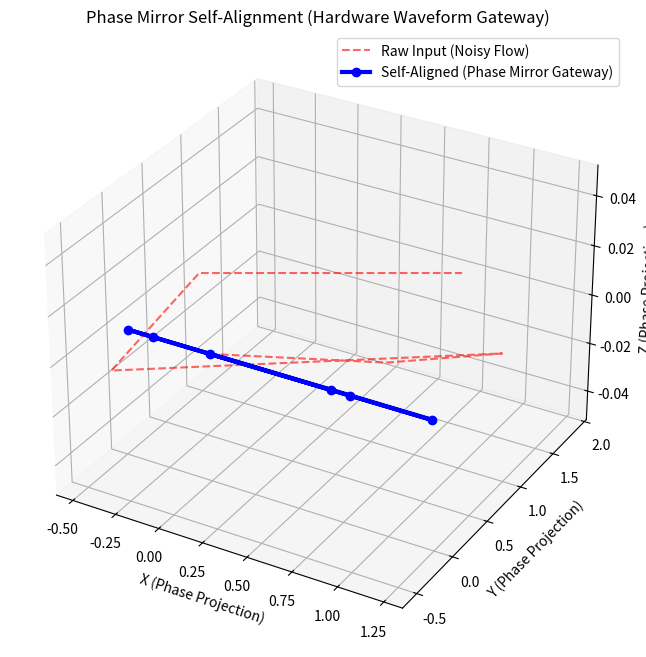

Generate this figure with matplotlib:
import numpy as np
import math
import matplotlib.pyplot as plt
import matplotlib.font_manager as fm
import os
from typing import List, Tuple

font_path = '/usr/share/fonts/truetype/nanum/NanumGothic.ttf'
if os.path.exists(font_path):
    fm.fontManager.addfont(font_path)
    plt.rc('font', family='NanumGothic')
    plt.rcParams['axes.unicode_minus'] = False

class OpticsQuaternion:
    def __init__(self, w, x, y, z):
        self.w = w
        self.x = x
        self.y = y
        self.z = z

    def multiply(self, other):
        w1, x1, y1, z1 = self.w, self.x, self.y, self.z
        w2, x2, y2, z2 = other.w, other.x, other.y, other.z
        w = w1*w2 - x1*x2 - y1*y2 - z1*z2
        x = w1*x2 + x1*w2 + y1*z2 - z1*y2
        y = w1*y2 - x1*z2 + y1*w2 + z1*x2
        z = w1*z2 + x1*y2 - y1*x2 + z1*w2
        return OpticsQuaternion(w, x, y, z)

    def normalize(self):
        norm = math.sqrt(self.w**2 + self.x**2 + self.y**2 + self.z**2)
        if norm > 0:
            self.w /= norm
            self.x /= norm
            self.y /= norm
            self.z /= norm
        return self

    def conjugate(self):
        return OpticsQuaternion(self.w, -self.x, -self.y, -self.z)

    def rotate_point(self, point):
        p_quat = OpticsQuaternion(0, point[0], point[1], point[2])
        q_conj = self.conjugate()
        rotated = self.multiply(p_quat).multiply(q_conj)
        return np.array([rotated.x, rotated.y, rotated.z])

class HunminjeongeumEncoder:
    CHOSEONG_BASE = 0x1100
    JUNGSEONG_BASE = 0x1161
    JONGSEONG_BASE = 0x11A7
    BASE_CODE = 0xAC00
    CHOSEONG_COUNT = 19
    JUNGSEONG_COUNT = 21
    JONGSEONG_COUNT = 28

    @classmethod
    def decompose(cls, char):
        if not ('가' <= char <= '힣'):
            return (0, 0, 0)
        char_code = ord(char) - cls.BASE_CODE
        choseong_idx = char_code // (cls.JUNGSEONG_COUNT * cls.JONGSEONG_COUNT)
        jungseong_idx = (char_code % (cls.JUNGSEONG_COUNT * cls.JONGSEONG_COUNT)) // cls.JONGSEONG_COUNT
        jongseong_idx = char_code % cls.JONGSEONG_COUNT
        return (choseong_idx + 1, jungseong_idx + 1, jongseong_idx)

    @classmethod
    def text_to_flux(cls, text):
        flux = []
        for char in text:
            cho, jung, jong = cls.decompose(char)
            f_A = cho * 0.1
            f_B = jung * 0.1
            f_C = jong * 0.1 if jong > 0 else 0.05
            flux.append((f_A, f_B, f_C))
        return flux

class SensoryStreamReceptor:
    """Converts multimodal inputs into 3-phase Spatiotemporal Flux."""
    @staticmethod
    def process_multimodal(data_dict):
        # A simple metaphor:
        # Phase A (Audio), Phase B (Video/Spatial), Phase C (Text/Math)
        flux_stream = []

        audio = data_dict.get('audio', [])
        video = data_dict.get('video', [])
        text = data_dict.get('text', [])

        # Determine max length to synchronize streams
        max_len = max(len(audio), len(video), len(text))

        for i in range(max_len):
            # If a modality is missing data at this timestep, it falls to a baseline noise level
            f_A = audio[i] if i < len(audio) else 0.01
            f_B = video[i] if i < len(video) else 0.01

            f_C = 0.01
            if i < len(text) and isinstance(text, str):
                cho, jung, jong = HunminjeongeumEncoder.decompose(text[i])
                f_C = (cho + jung + jong) * 0.05

            flux_stream.append((f_A, f_B, f_C))

        return flux_stream

class ElysiaCognitiveSpine:
    def __init__(self, coherence_threshold=0.5, trajectory_tolerance=0.1):
        self.coherence_threshold = coherence_threshold
        self.trajectory_tolerance = trajectory_tolerance
        self.core_memory = [] # Engrams
        self.narrative_trajectories = [] # Locked-in spatiotemporal narratives

    def calculate_imbalance(self, f_A, f_B, f_C, t):
        theta_A = 2 * math.pi * f_A * t
        theta_B = 2 * math.pi * f_B * t + (2 * math.pi / 3)
        theta_C = 2 * math.pi * f_C * t + (4 * math.pi / 3)

        q_A = OpticsQuaternion(math.cos(theta_A/2), 0, 0, math.sin(theta_A/2)).normalize()
        q_B = OpticsQuaternion(math.cos(theta_B/2), 0, 0, math.sin(theta_B/2)).normalize()
        q_C = OpticsQuaternion(math.cos(theta_C/2), 0, 0, math.sin(theta_C/2)).normalize()

        vec_A = q_A.rotate_point([1, 0, 0])
        vec_B = q_B.rotate_point([1, 0, 0])
        vec_C = q_C.rotate_point([1, 0, 0])

        neutral_vector = vec_A + vec_B + vec_C
        imbalance = np.linalg.norm(neutral_vector)
        return imbalance, neutral_vector, (q_A, q_B, q_C)

    def phase_mirror_reflection(self, quats):
        # The Phase Mirror creates a conjugate (reverse phase) for noise cancellation
        q_A, q_B, q_C = quats
        return q_A.conjugate(), q_B.conjugate(), q_C.conjugate()

    def process_multimodal_event(self, event_name, data_dict):
        print(f"\n--- Processing Multimodal Event: '{event_name}' ---")
        flux_stream = SensoryStreamReceptor.process_multimodal(data_dict)

        raw_trajectory = []
        aligned_trajectory = []
        t = 0.0
        dt = 0.1

        for idx, (f_A, f_B, f_C) in enumerate(flux_stream):
            # 1. Forward Pass (Raw Input)
            raw_imbalance, raw_neutral_vec, quats = self.calculate_imbalance(f_A, f_B, f_C, t)

            # 2. Phase Mirror Reflection (Hardware Self-Alignment)
            # The structure naturally induces a conjugate response
            q_A_conj, q_B_conj, q_C_conj = self.phase_mirror_reflection(quats)

            vec_A_conj = q_A_conj.rotate_point([1, 0, 0])
            vec_B_conj = q_B_conj.rotate_point([1, 0, 0])
            vec_C_conj = q_C_conj.rotate_point([1, 0, 0])
            mirror_neutral_vec = vec_A_conj + vec_B_conj + vec_C_conj

            # 3. Y-Neutral Superposition (Self-Alignment)
            # The original and mirror waves superpose. In a perfectly balanced 3-phase system,
            # the fundamental harmonic resonates (doubles or stabilizes depending on boundary condition),
            # while the noise (imbalances) cancel out destructively.
            # Here we model the self-aligned stable trajectory:
            aligned_neutral_vec = (raw_neutral_vec + mirror_neutral_vec) / 2.0
            aligned_imbalance = np.linalg.norm(aligned_neutral_vec)

            raw_trajectory.append((t, raw_neutral_vec, raw_imbalance))
            aligned_trajectory.append((t, aligned_neutral_vec, aligned_imbalance))

            t += dt

        # Check if this self-aligned narrative trajectory resonates with existing memories
        resonance_found = False
        for stored_name, stored_traj in self.narrative_trajectories:
            if self.compare_trajectories(aligned_trajectory, stored_traj):
                print(f"🔄 Phase Resonance Lock-in! '{event_name}' resonates with existing memory '{stored_name}'.")
                resonance_found = True
                break

        if not resonance_found:
            print(f"✨ New Spatiotemporal Narrative Locked In: '{event_name}'")
            self.narrative_trajectories.append((event_name, aligned_trajectory))

        return raw_trajectory, aligned_trajectory

    def compare_trajectories(self, traj1, traj2):
        if len(traj1) != len(traj2):
            return False

        total_diff = 0
        for (_, vec1, _), (_, vec2, _) in zip(traj1, traj2):
            diff = np.linalg.norm(vec1 - vec2)
            total_diff += diff

        avg_diff = total_diff / len(traj1)
        return avg_diff <= self.trajectory_tolerance

    def visualize_self_alignment(self, raw_traj, aligned_traj, filename='cognitive_spine_self_aligning.png'):
        fig = plt.figure(figsize=(12, 8))
        ax = fig.add_subplot(111, projection='3d')

        # Plot Raw (Noisy) Trajectory
        xs_raw = [vec[0] for _, vec, _ in raw_traj]
        ys_raw = [vec[1] for _, vec, _ in raw_traj]
        zs_raw = [vec[2] for _, vec, _ in raw_traj]
        ax.plot(xs_raw, ys_raw, zs_raw, label='Raw Input (Noisy Flow)', color='red', linestyle='--', alpha=0.6)

        # Plot Aligned (Mirrored) Trajectory
        xs_align = [vec[0] for _, vec, _ in aligned_traj]
        ys_align = [vec[1] for _, vec, _ in aligned_traj]
        zs_align = [vec[2] for _, vec, _ in aligned_traj]
        ax.plot(xs_align, ys_align, zs_align, label='Self-Aligned (Phase Mirror Gateway)', color='blue', linewidth=3, marker='o')

        ax.set_title("Phase Mirror Self-Alignment (Hardware Waveform Gateway)")
        ax.set_xlabel("X (Phase Projection)")
        ax.set_ylabel("Y (Phase Projection)")
        ax.set_zlabel("Z (Phase Projection)")
        ax.legend()
        plt.savefig(filename)
        print(f"Self-alignment visualization saved to '{filename}'")

if __name__ == "__main__":
    spine = ElysiaCognitiveSpine(trajectory_tolerance=0.5)

    # Event: Highly noisy data simulating raw, unprocessed sensory input
    # Notice the heavy noise in the audio and video streams
    event_noisy_raw = {
        'audio': [0.1, 0.9, 0.3, 0.8, 0.1],
        'video': [0.5, 0.1, 0.2, 0.9, 0.5],
        'text': "노이즈데이터"
    }

    raw_traj, aligned_traj = spine.process_multimodal_event("Noisy Raw Data", event_noisy_raw)

    # Visualize how the Phase Mirror physically auto-aligns the trajectory without algorithmic processing
    spine.visualize_self_alignment(raw_traj, aligned_traj)
